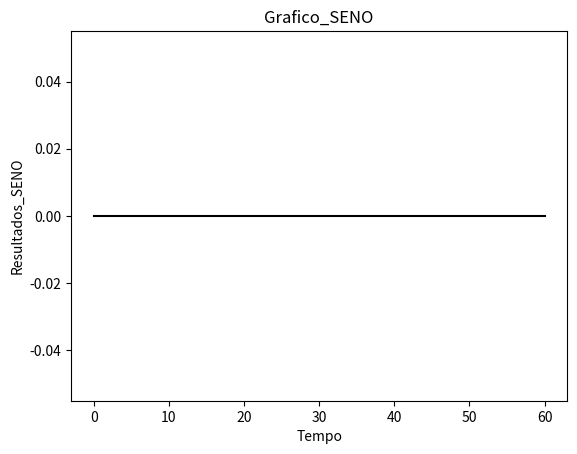

The script that saved this image: (Note: this script raises an exception after producing the figure.)
import matplotlib.pyplot as plt 
import math as math

giro = int(math.degrees((2*math.pi) + (math.pi/180)))
# lista vazia de t
tempo = []

# A lista fazia que dps vai conter os resultados dos senos, é a nossa f(x)
eixo_y = []

# Nosso primeiro angulo, zero
x = 0


# Um for pra calcular os senos, ai eu botei 361, pra ir ate 360. Mas to na duvida se o valor do angulo tem que ser em radiano.
for t in range(0, 61):
    tempo.append(t)

# ta de 6 em 6 que é pra cada valor de tempo ter um valor de seno
for x in range(0, giro, 6):
    y = int(math.sin(x))
    # Add os resultados dos senos na lista
    eixo_y.append(y)
print(eixo_y)
# Fazendo o gráfico

plt.figure()

plt.plot(tempo, eixo_y, "-k")

plt.title ("Grafico_SENO")
plt.xlabel("Tempo")
plt.ylabel("Resultados_SENO")

plt.savefig("fig/grafico.jpeg")

plt.close()

# Ainda não rodei, se vc tiver com o jupyter, tenta rodar pra ver como ta, acho que o grafico ta sobrescrevendo, pq falta uma parte, essa aqui

# plt.savefig("fig/bubble-it-{}.png".format(A))
# A = A+1

